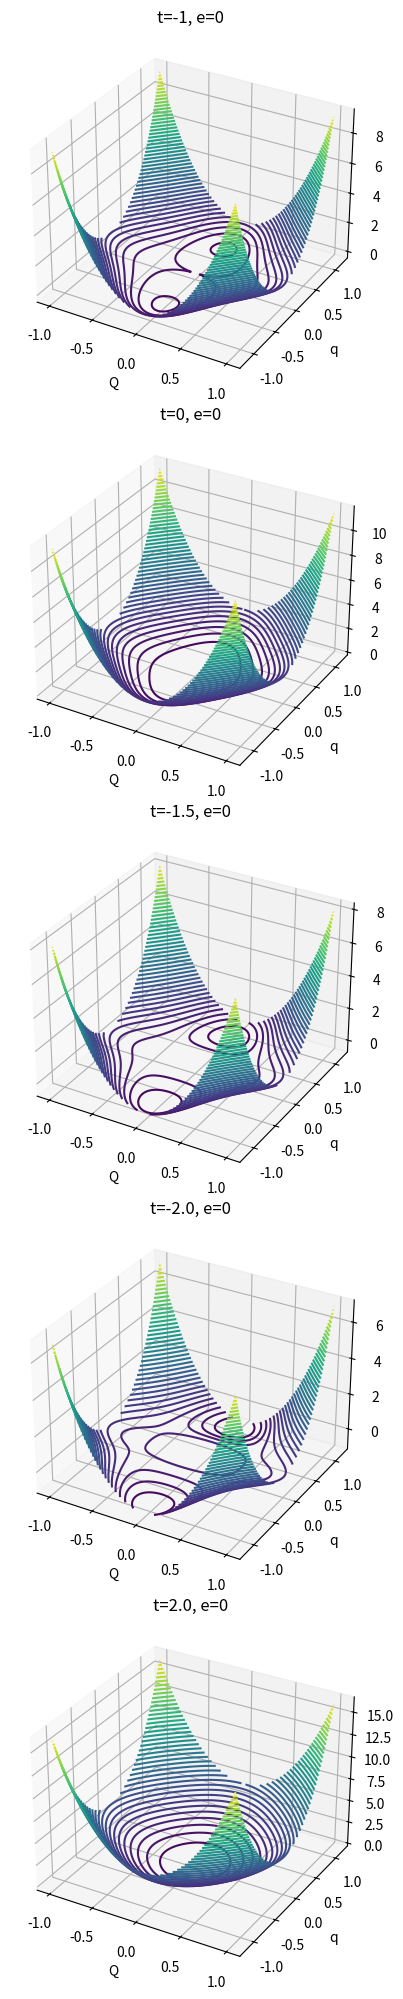

The matplotlib source for this figure:
##2番までの項目の説明に使用する図
# 数学的処理を行った際に、出てきた数式を視覚化したもの
##図3の(a)(b)(c)を表したもの

import numpy as np
import matplotlib.pyplot as plt
from mpl_toolkits.mplot3d import Axes3D

# 正規化された自由エネルギー関数
def normalized_free_energy(Q, q, t, e):
    a = (1 + t) * Q**2 + t * q**2 + Q**4 + q**4 + 6 * Q**2 * q**2 - e * Q
    return a

# Qとqの範囲を定義
Q = np.linspace(-1.0, 1.0, 400)
q = np.linspace(-1.15, 1.15, 400)

# Qとqのメッシュグリッドを生成
Q, q = np.meshgrid(Q, q)

# 温度と外部場の値を設定
t_values = [-1,0, -1.5,-2.0, 2.0]  # 温度の例
e_values = [0]

# 図を描画
fig = plt.figure(figsize=(20, 20))

# 異なる温度と外部場の値に対して自由エネルギーの等高線図を生成
for i, t in enumerate(t_values):
    for j, e in enumerate(e_values):
        ax = fig.add_subplot(len(t_values), len(e_values), i * len(e_values) + j + 1, projection='3d')
        a = normalized_free_energy(Q, q, t, e)
        ax.contour3D(Q, q, a, 50, cmap='viridis')
        ax.set_title(f't={t}, e={e}')
        ax.set_xlabel('Q')
        ax.set_ylabel('q')
        ax.set_zlabel('a')

plt.tight_layout()
plt.show()